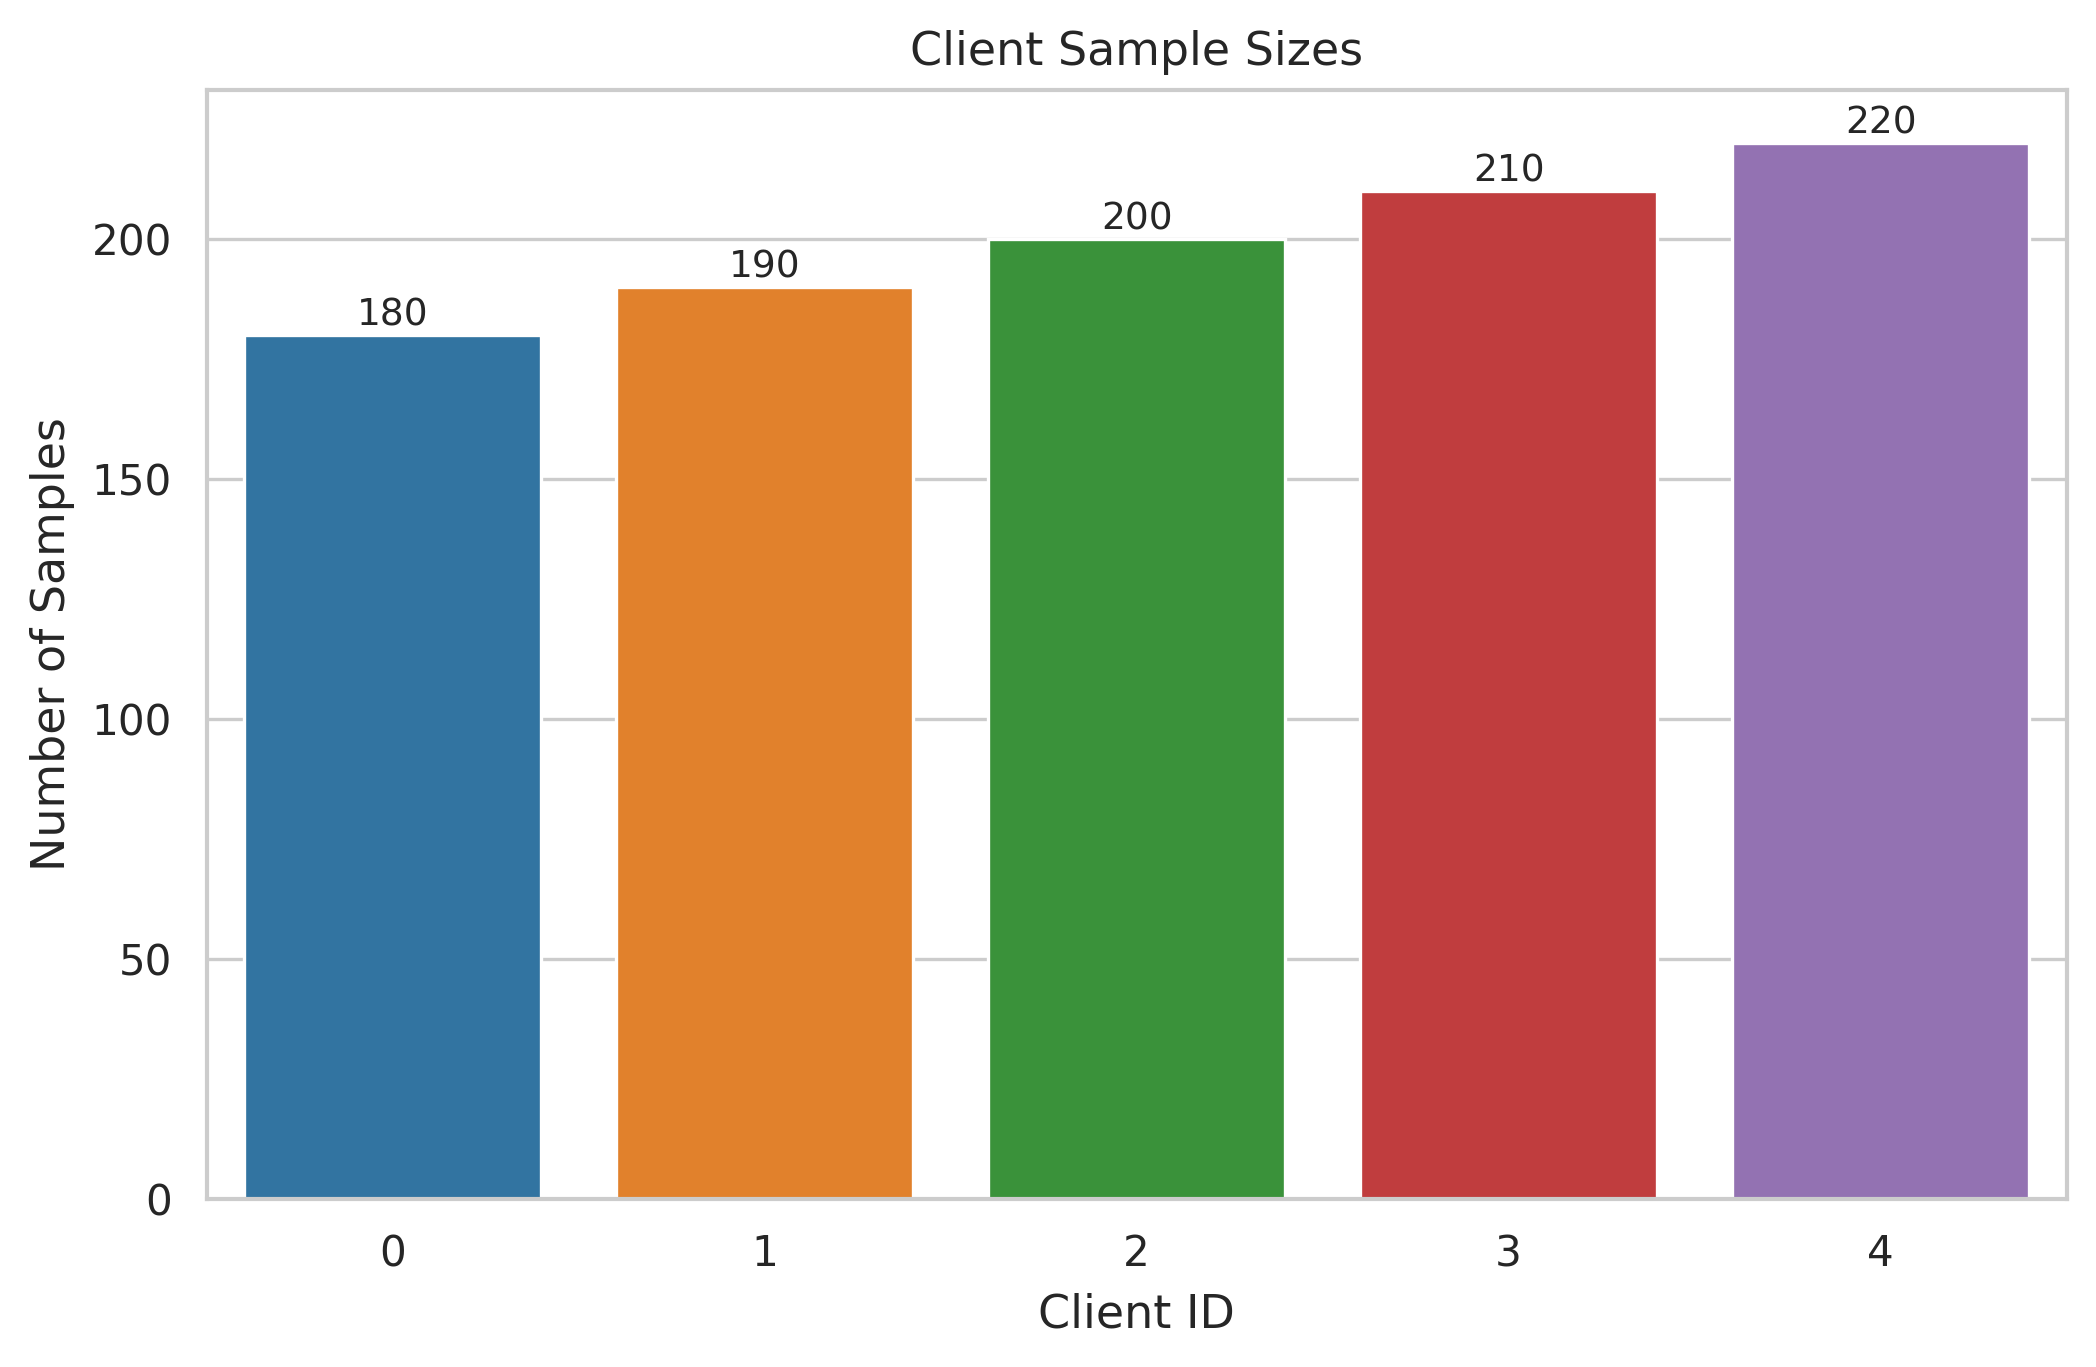

The file beside this chart, header and first rows:
client_id, num_samples
0, 180
1, 190
2, 200
3, 210
4, 220
